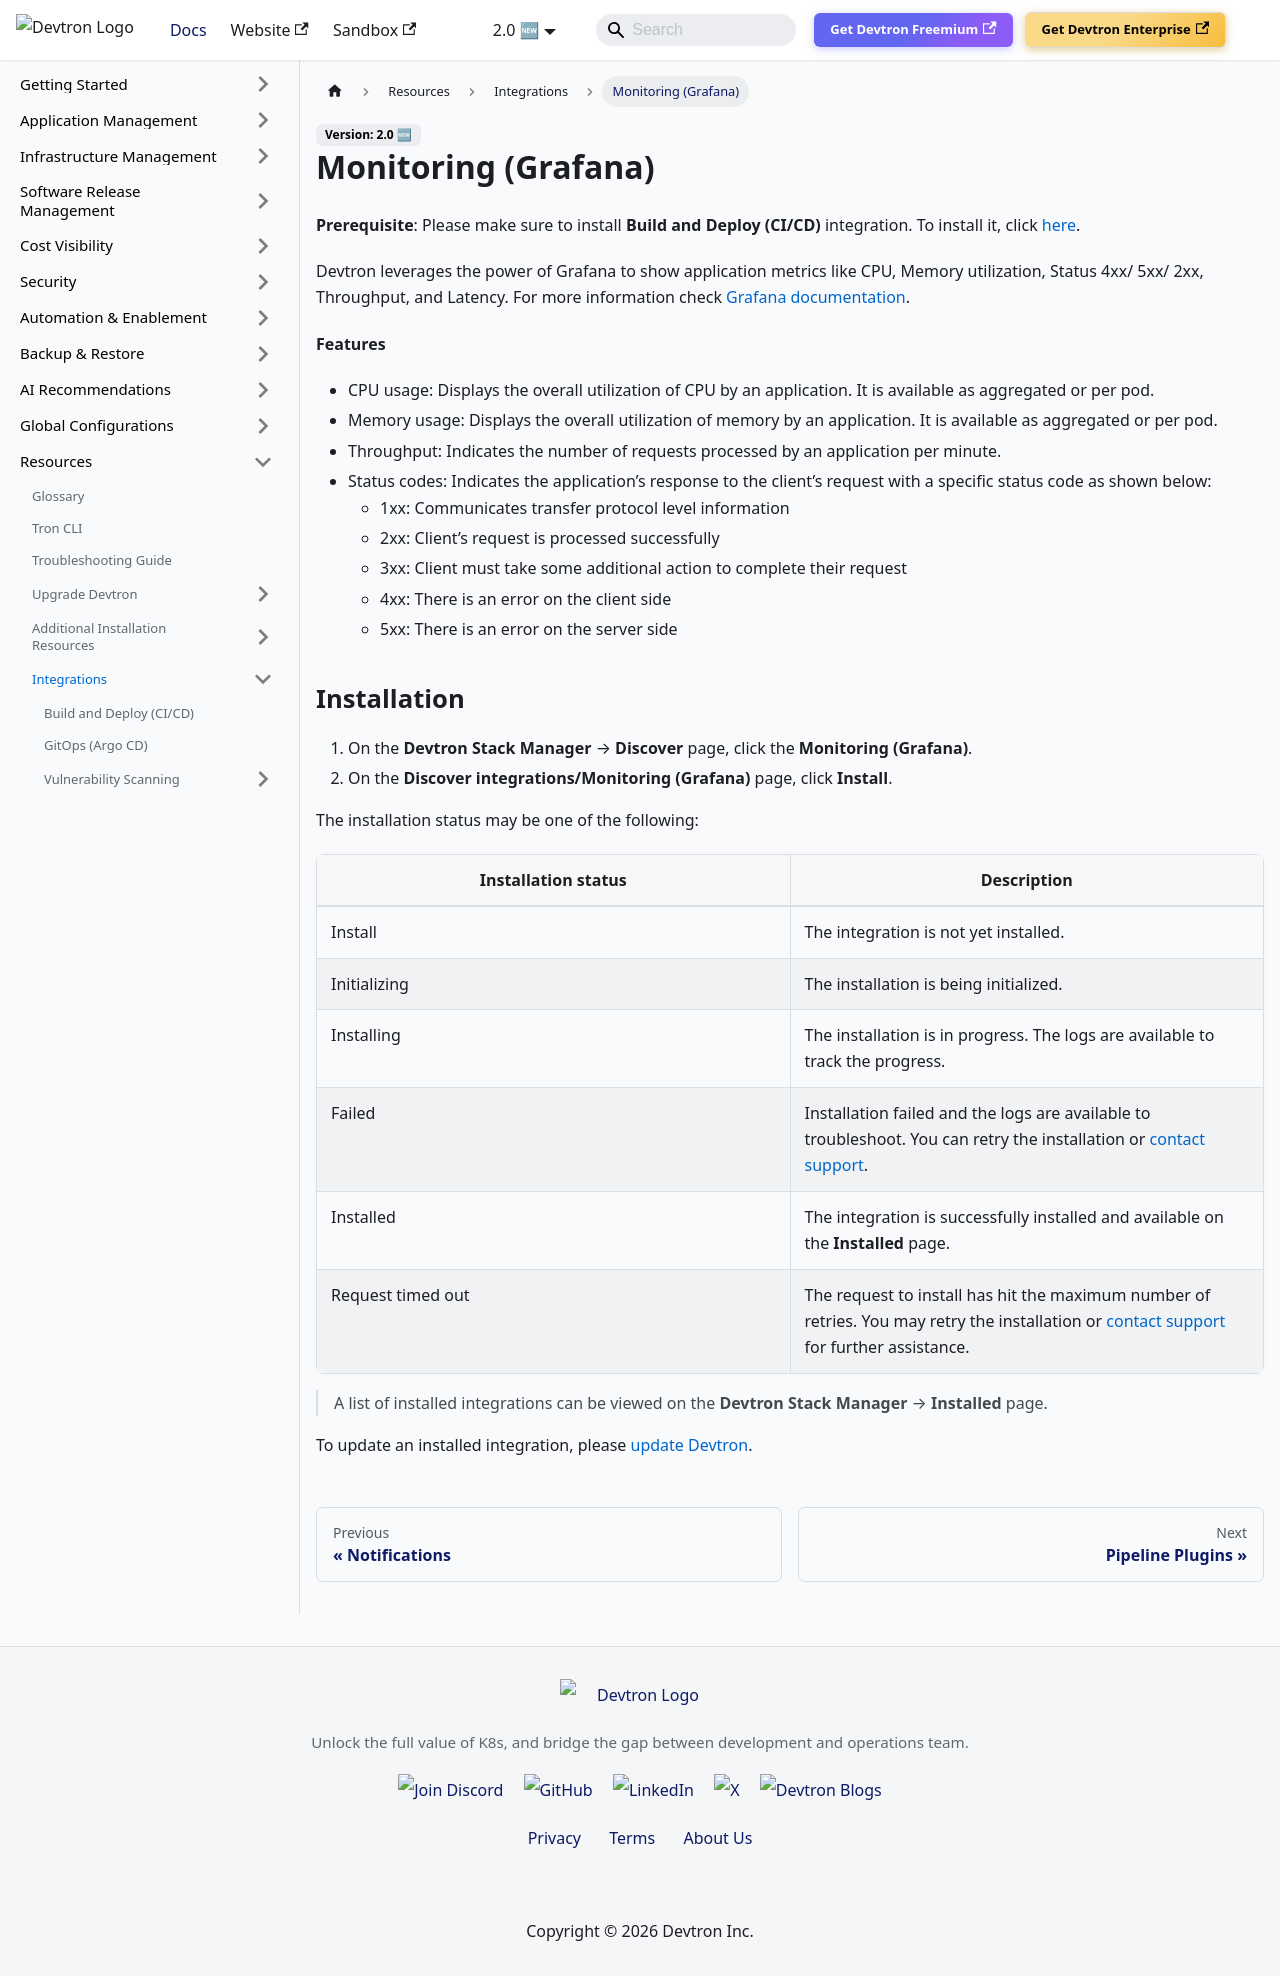

repository: devtron-labs/devtron-documentation · page: docs/user-guide/integrations/grafana.html · generator: docusaurus

---
hide_table_of_contents: true
---

# Monitoring (Grafana)

**Prerequisite**: Please make sure to install **Build and Deploy (CI/CD)** integration. To install it, click [here](../integrations/build-and-deploy-ci-cd.md).
 
Devtron leverages the power of Grafana to show application metrics like CPU, Memory utilization, Status 4xx/ 5xx/ 2xx, Throughput, and Latency. For more information check [Grafana documentation](https://grafana.com/docs/grafana/latest/).
 
**Features**

* CPU usage: Displays the overall utilization of CPU by an application. It is available as aggregated or per pod.
* Memory usage: Displays the overall utilization of memory by an application. It is available as aggregated or per pod.
* Throughput: Indicates the number of requests processed by an application per minute.
* Status codes: Indicates the application’s response to the client’s request with a specific status code as shown below:
       * 1xx: Communicates transfer protocol level information
       * 2xx: Client’s request is processed successfully
       * 3xx: Client must take some additional action to complete their request
       * 4xx: There is an error on the client side
       * 5xx: There is an error on the server side


## Installation

1. On the **Devtron Stack Manager** → **Discover** page, click the **Monitoring (Grafana)**.
2. On the **Discover integrations/Monitoring (Grafana)** page, click **Install**.
 
The installation status may be one of the following:
 
| Installation status | Description |
| --- | --- |
| Install | The integration is not yet installed. |
| Initializing | The installation is being initialized. |
| Installing | The installation is in progress. The logs are available to track the progress. |
| Failed | Installation failed and the logs are available to troubleshoot. You can retry the installation or [contact support](https://discord.devtron.ai/). |
| Installed | The integration is successfully installed and available on the **Installed** page. |
| Request timed out | The request to install has hit the maximum number of retries. You may retry the installation or [contact support](https://discord.devtron.ai/) for further assistance. |
 
> A list of installed integrations can be viewed on the **Devtron Stack Manager** → **Installed** page.
 
To update an installed integration, please [update Devtron](../../setup/upgrade/upgrade-devtron-ui.md).
